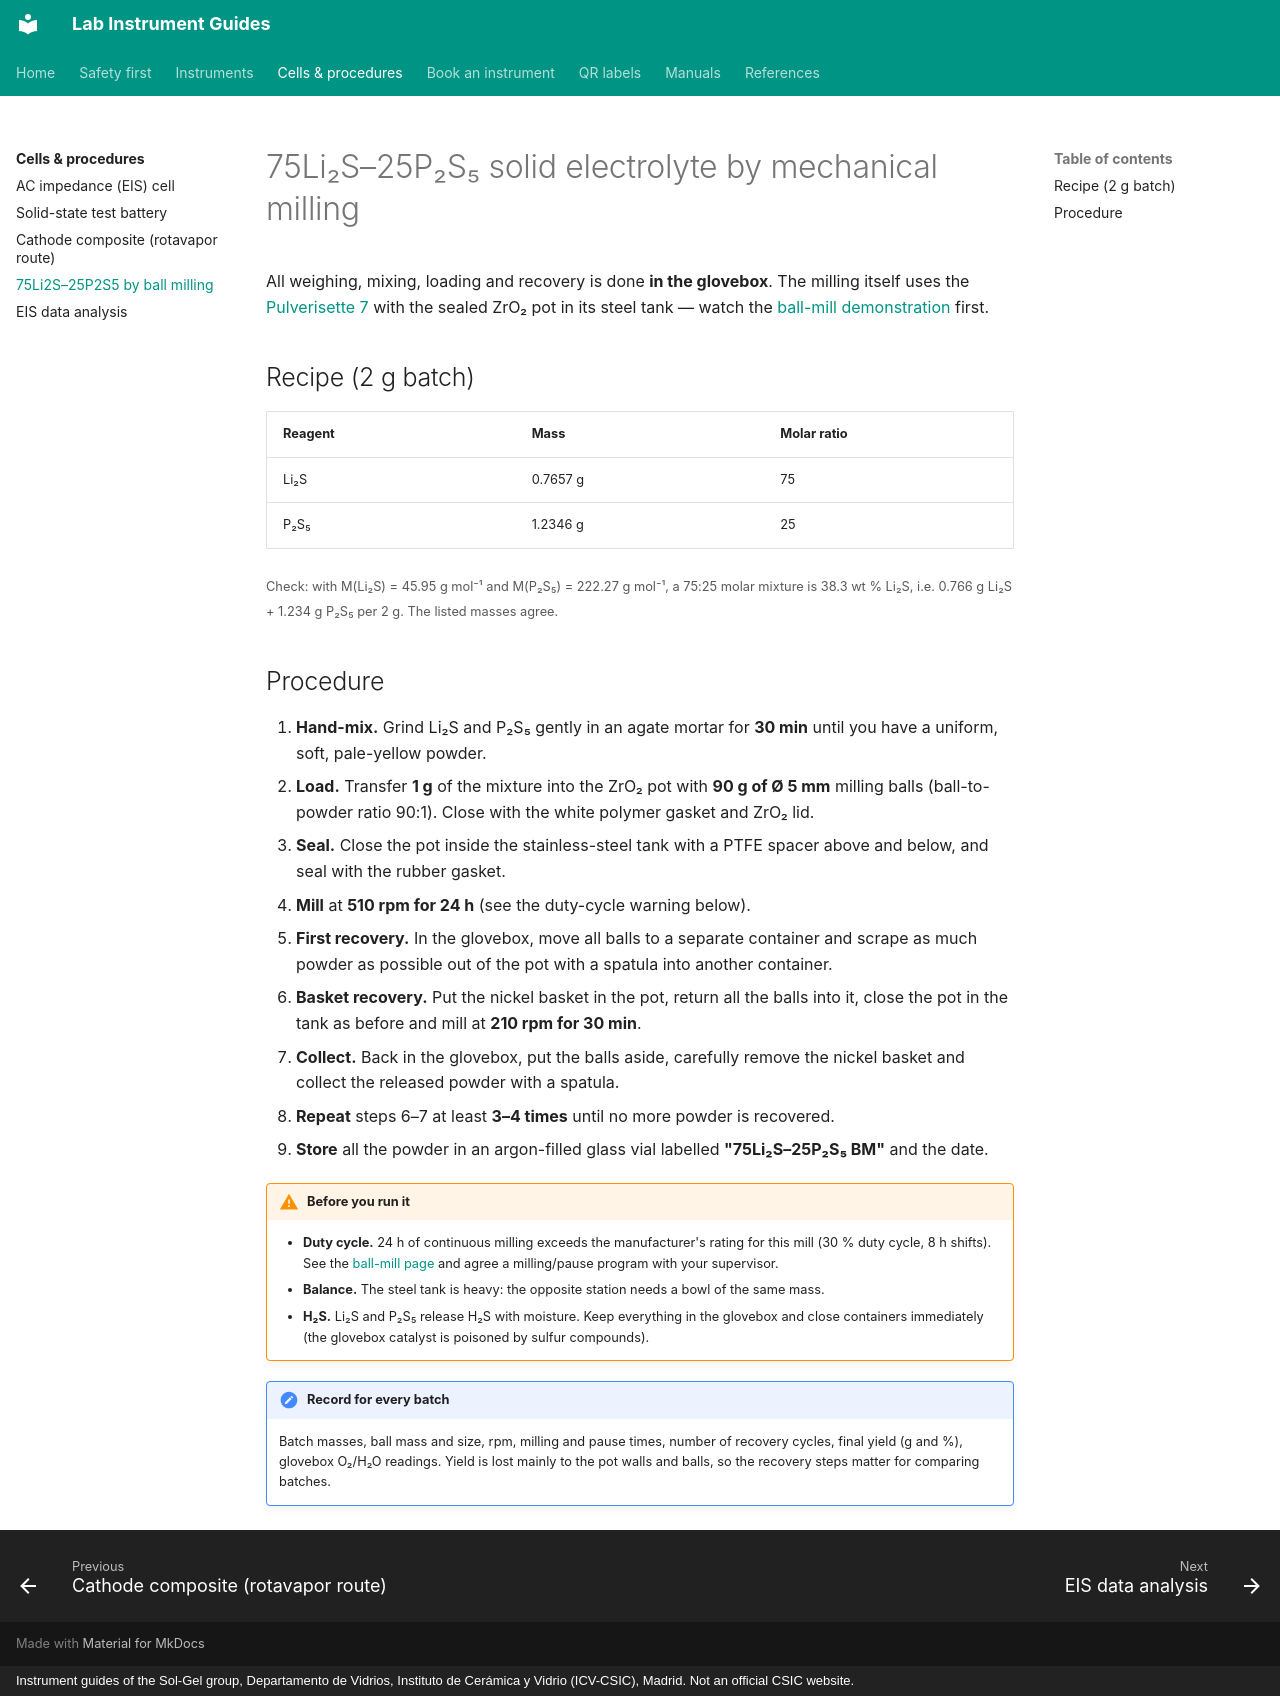

repository: zacharyslate/lab-guides · page: procedures/lps-ball-milling/index.html · generator: mkdocs · copyright: Instrument guides of the Sol-Gel group, Departamento de Vidrios, Instituto de Cerámica y Vidrio (ICV-CSIC), Madrid. Not an official CSIC website.

---
title: 75Li2S–25P2S5 by ball milling
description: Preparation of the 75Li2S–25P2S5 (Li3PS4) solid electrolyte glass by planetary ball milling, with powder recovery using a nickel basket.
---

# 75Li₂S–25P₂S₅ solid electrolyte by mechanical milling

All weighing, mixing, loading and recovery is done **in the glovebox**. The milling itself uses the [Pulverisette 7](../instruments/ball-mill.md) with the sealed ZrO₂ pot in its steel tank — watch the [ball-mill demonstration](../instruments/ball-mill.md#demonstration) first.

## Recipe (2 g batch)

| Reagent | Mass | Molar ratio |
|---|---|---|
| Li₂S | 0.7657 g | 75 |
| P₂S₅ | 1.2346 g | 25 |

<small>Check: with M(Li₂S) = 45.95 g mol⁻¹ and M(P₂S₅) = 222.27 g mol⁻¹, a 75:25 molar mixture is 38.3 wt % Li₂S, i.e. 0.766 g Li₂S + 1.234 g P₂S₅ per 2 g. The listed masses agree.</small>

## Procedure

1. **Hand-mix.** Grind Li₂S and P₂S₅ gently in an agate mortar for **30 min** until you have a uniform, soft, pale-yellow powder.
2. **Load.** Transfer **1 g** of the mixture into the ZrO₂ pot with **90 g of Ø 5 mm** milling balls (ball-to-powder ratio 90:1). Close with the white polymer gasket and ZrO₂ lid.
3. **Seal.** Close the pot inside the stainless-steel tank with a PTFE spacer above and below, and seal with the rubber gasket.
4. **Mill** at **510 rpm for 24 h** (see the duty-cycle warning below).
5. **First recovery.** In the glovebox, move all balls to a separate container and scrape as much powder as possible out of the pot with a spatula into another container.
6. **Basket recovery.** Put the nickel basket in the pot, return all the balls into it, close the pot in the tank as before and mill at **210 rpm for 30 min**.
7. **Collect.** Back in the glovebox, put the balls aside, carefully remove the nickel basket and collect the released powder with a spatula.
8. **Repeat** steps 6–7 at least **3–4 times** until no more powder is recovered.
9. **Store** all the powder in an argon-filled glass vial labelled **"75Li₂S–25P₂S₅ BM"** and the date.

!!! warning "Before you run it"
    - **Duty cycle.** 24 h of continuous milling exceeds the manufacturer's rating for this mill (30 % duty cycle, 8 h shifts). See the [ball-mill page](../instruments/ball-mill.md#demonstration) and agree a milling/pause program with your supervisor.
    - **Balance.** The steel tank is heavy: the opposite station needs a bowl of the same mass.
    - **H₂S.** Li₂S and P₂S₅ release H₂S with moisture. Keep everything in the glovebox and close containers immediately (the glovebox catalyst is poisoned by sulfur compounds).

!!! note "Record for every batch"
    Batch masses, ball mass and size, rpm, milling and pause times, number of recovery cycles, final yield (g and %), glovebox O₂/H₂O readings. Yield is lost mainly to the pot walls and balls, so the recovery steps matter for comparing batches.
